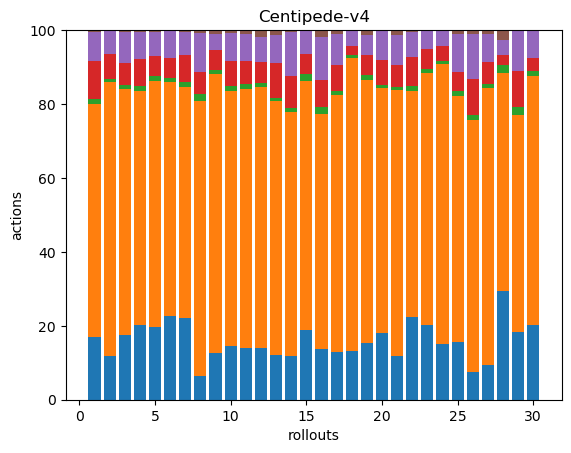

Values plotted in this chart, from the file beside it:
38, 142, 3, 23, 18, 1, 0, 0, 0, 0, 0, 0, 0, 0, 0, 0, 0, 0
40, 251, 3, 23, 21, 1, 0, 0, 0, 0, 0, 0, 0, 0, 0, 0, 0, 0
41, 156, 2, 14, 20, 1, 0, 0, 0, 0, 0, 0, 0, 0, 0, 0, 0, 0
44, 138, 3, 16, 16, 1, 0, 0, 0, 0, 0, 0, 0, 0, 0, 0, 0, 0
43, 145, 3, 12, 14, 1, 0, 0, 0, 0, 0, 0, 0, 0, 0, 0, 0, 0
51, 143, 3, 12, 17, 0, 0, 0, 0, 0, 0, 0, 0, 0, 0, 0, 0, 0
52, 147, 3, 17, 15, 1, 0, 0, 0, 0, 0, 0, 0, 0, 0, 0, 0, 0
58, 674, 16, 54, 96, 7, 0, 0, 0, 0, 0, 0, 0, 0, 0, 0, 0, 0
41, 243, 3, 18, 14, 3, 0, 0, 0, 0, 0, 0, 0, 0, 0, 0, 0, 0
39, 183, 4, 18, 20, 2, 0, 0, 0, 0, 0, 0, 0, 0, 0, 0, 0, 0
41, 207, 4, 18, 22, 3, 0, 0, 0, 0, 0, 0, 0, 0, 0, 0, 0, 0
47, 236, 4, 19, 23, 6, 0, 0, 0, 0, 0, 0, 0, 0, 0, 0, 0, 0
35, 199, 3, 27, 22, 4, 0, 0, 0, 0, 0, 0, 0, 0, 0, 0, 0, 0
54, 303, 4, 40, 55, 2, 0, 0, 0, 0, 0, 0, 0, 0, 0, 0, 0, 0
38, 136, 4, 11, 13, 0, 0, 0, 0, 0, 0, 0, 0, 0, 0, 0, 0, 0
46, 213, 6, 25, 39, 6, 0, 0, 0, 0, 0, 0, 0, 0, 0, 0, 0, 0
49, 267, 4, 27, 32, 4, 0, 0, 0, 0, 0, 0, 0, 0, 0, 0, 0, 0
46, 275, 3, 8, 15, 0, 0, 0, 0, 0, 0, 0, 0, 0, 0, 0, 0, 0
37, 170, 3, 13, 13, 3, 0, 0, 0, 0, 0, 0, 0, 0, 0, 0, 0, 0
40, 147, 2, 15, 18, 0, 0, 0, 0, 0, 0, 0, 0, 0, 0, 0, 0, 0
59, 363, 4, 31, 41, 6, 0, 0, 0, 0, 0, 0, 0, 0, 0, 0, 0, 0
49, 135, 3, 17, 15, 1, 0, 0, 0, 0, 0, 0, 0, 0, 0, 0, 0, 0
44, 148, 2, 12, 11, 0, 0, 0, 0, 0, 0, 0, 0, 0, 0, 0, 0, 0
53, 266, 3, 14, 15, 0, 0, 0, 0, 0, 0, 0, 0, 0, 0, 0, 0, 0
49, 210, 4, 16, 33, 3, 0, 0, 0, 0, 0, 0, 0, 0, 0, 0, 0, 0
34, 307, 6, 43, 55, 5, 0, 0, 0, 0, 0, 0, 0, 0, 0, 0, 0, 0
49, 396, 6, 32, 39, 6, 0, 0, 0, 0, 0, 0, 0, 0, 0, 0, 0, 0
56, 112, 4, 5, 8, 5, 0, 0, 0, 0, 0, 0, 0, 0, 0, 0, 0, 0
37, 118, 4, 20, 22, 0, 0, 0, 0, 0, 0, 0, 0, 0, 0, 0, 0, 0
51, 170, 3, 9, 19, 0, 0, 0, 0, 0, 0, 0, 0, 0, 0, 0, 0, 0
